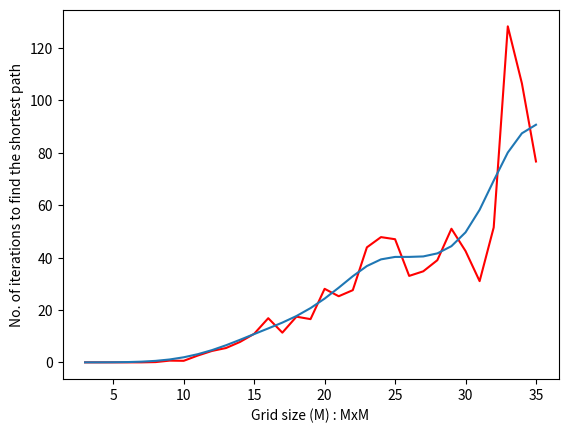

Reproduce this figure in Python.
import matplotlib.pyplot as plt
from scipy.ndimage.filters import gaussian_filter1d

x = [3, 4, 5, 6, 7, 8, 9, 10, 11, 12, 13, 14, 15, 16, 17, 18, 19, 20, 21, 22, 23, 24, 25, 26, 27, 28, 29, 30, 31, 32, 33, 34, 35]
y = [0.0, 0.0, 0.0, 0.0, 0.0, 0.10294117647058823, 0.6617647058823529, 0.59375, 2.6029411764705883, 4.349206349206349, 5.4714285714285715, 7.806451612903226, 10.897058823529411, 16.857142857142858, 11.338461538461539, 17.434782608695652, 16.5, 28.06896551724138, 25.236363636363638, 27.557692307692307, 43.90196078431372, 47.80701754385965, 47.0, 33.0, 34.75, 39.0, 51.0, 42.5, 31.0, 51.5, 128.25, 106.5, 76.66666666666667]
ysmoothed = gaussian_filter1d(y, sigma=2)
plt.plot(x, y, 'r')
plt.plot(x, ysmoothed)
plt.xlabel('Grid size (M) : MxM')
plt.ylabel('No. of iterations to find the shortest path')
plt.show()
